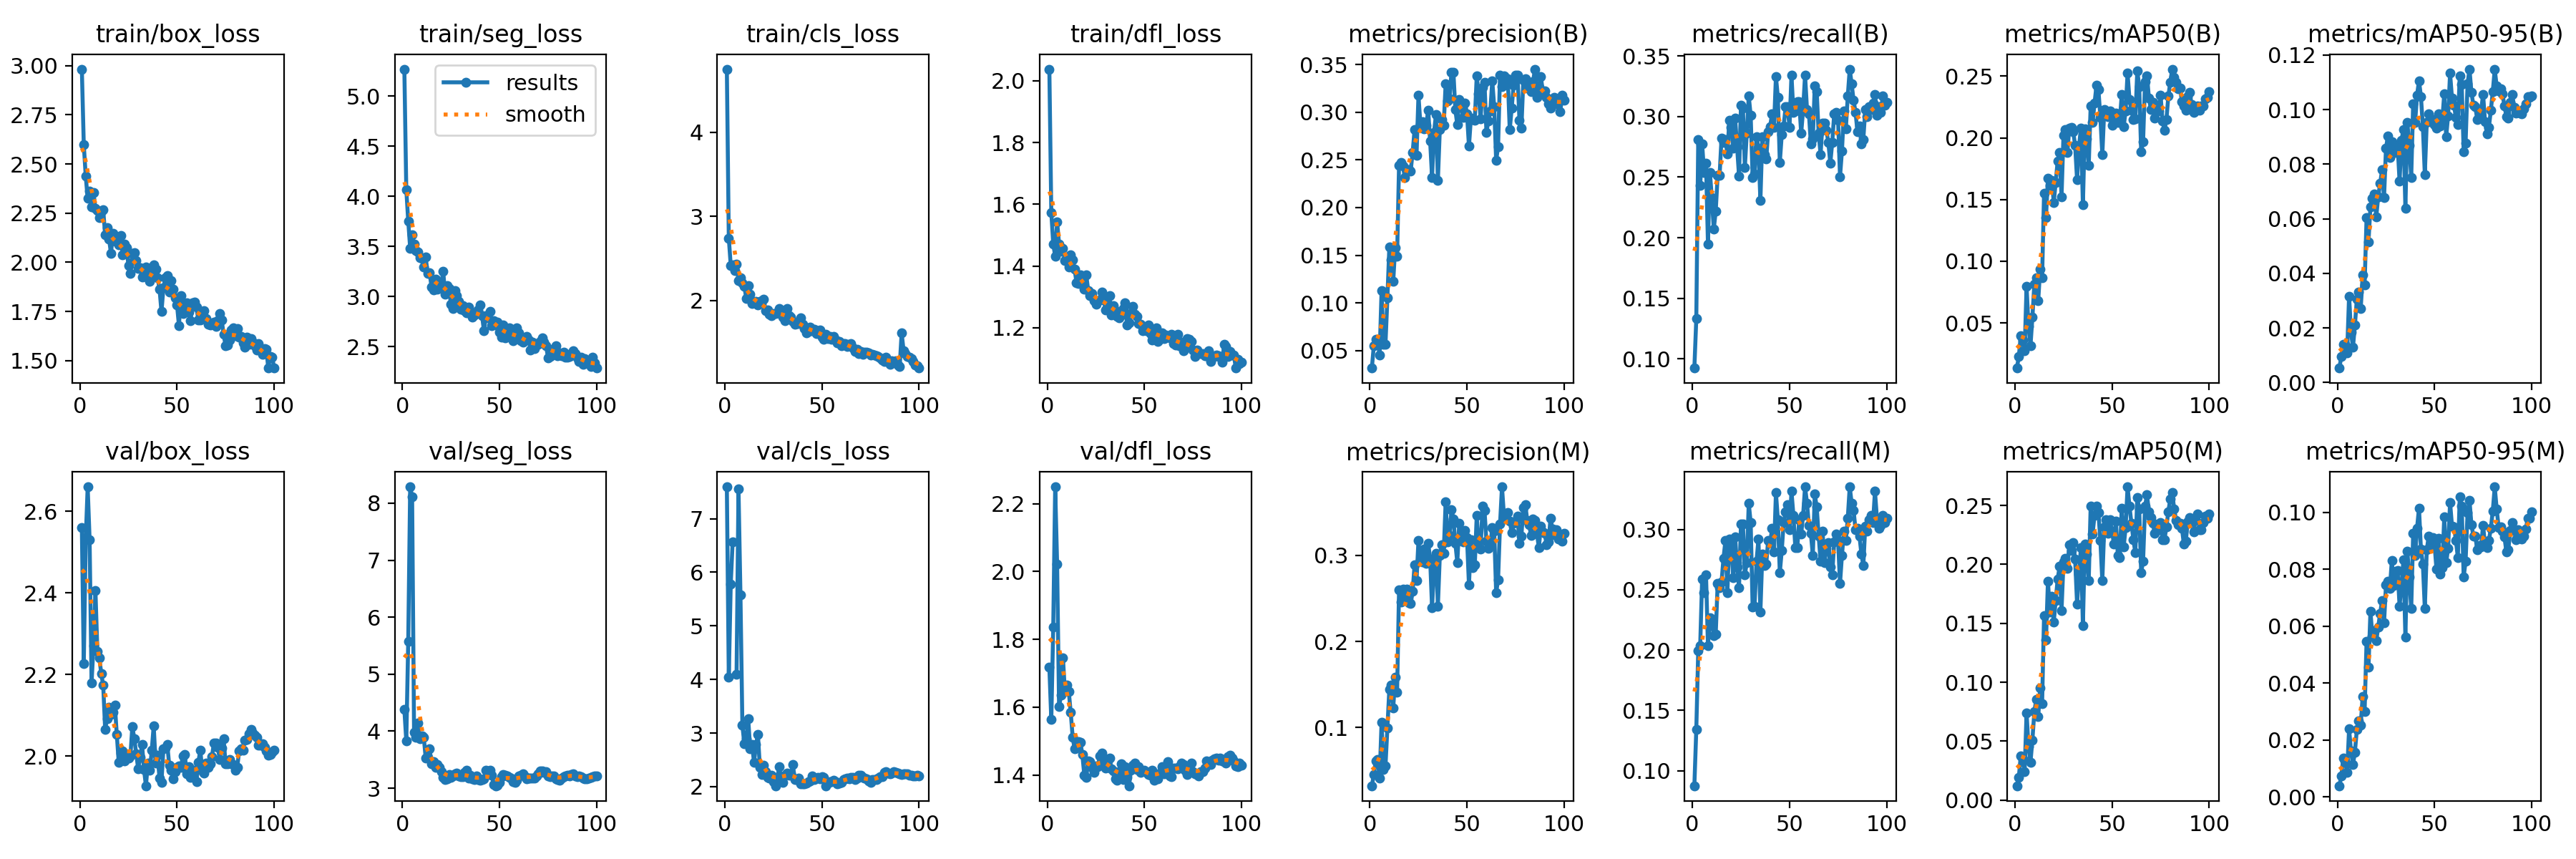

The table this chart was drawn from, first rows:
epoch, time, train/box_loss, train/seg_loss, train/cls_loss, train/dfl_loss, metrics/precision(B), metrics/recall(B), metrics/mAP50(B), metrics/mAP50-95(B), metrics/precision(M), metrics/recall(M), metrics/mAP50(M), metrics/mAP50-95(M), val/box_loss, val/seg_loss, val/cls_loss, val/dfl_loss, lr/pg0, lr/pg1, lr/pg2
1, 7.098, 2.982, 5.271, 4.751, 2.038, 0.03167, 0.09248, 0.01334, 0.00527, 0.03217, 0.08755, 0.01212, 0.0039, 2.56, 4.382, 7.595, 1.717, 0.0002334, 0.0002334, 0.0002334
2, 12.42, 2.598, 4.067, 2.743, 1.574, 0.05483, 0.1332, 0.02256, 0.00955, 0.04488, 0.1344, 0.01929, 0.00729, 2.226, 3.83, 4.046, 1.563, 0.0004786, 0.0004786, 0.0004786
3, 17.59, 2.439, 3.755, 2.419, 1.471, 0.06145, 0.2811, 0.03936, 0.01405, 0.06098, 0.1998, 0.03731, 0.01373, 2.532, 5.576, 5.779, 1.837, 0.000719, 0.000719, 0.000719
4, 22.78, 2.324, 3.483, 2.423, 1.432, 0.05927, 0.2429, 0.03615, 0.01408, 0.06242, 0.2034, 0.03494, 0.01253, 2.66, 8.287, 6.573, 2.25, 0.0009543, 0.0009543, 0.0009543
5, 27.98, 2.363, 3.616, 2.354, 1.543, 0.04534, 0.2774, 0.02715, 0.0107, 0.04123, 0.2589, 0.02429, 0.00852, 2.53, 8.115, inf, 2.022, 0.001185, 0.001185, 0.001185
6, 33.19, 2.283, 3.523, 2.436, 1.472, 0.1129, 0.254, 0.07958, 0.03167, 0.1061, 0.2478, 0.07395, 0.02388, 2.179, 3.978, 4.094, 1.602, 0.00141, 0.00141, 0.00141
7, 38.4, 2.354, 3.463, 2.234, 1.448, 0.05662, 0.2614, 0.04714, 0.01855, 0.05127, 0.2626, 0.0454, 0.0161, 2.271, 3.893, 7.557, 1.635, 0.001568, 0.001568, 0.001568
8, 43.58, 2.273, 3.444, 2.271, 1.457, 0.05646, 0.1948, 0.03116, 0.01287, 0.05495, 0.2034, 0.03182, 0.01129, 2.406, 4.15, 5.583, 1.745, 0.001551, 0.001551, 0.001551
9, 48.7, 2.264, 3.389, 2.214, 1.417, 0.1051, 0.254, 0.05444, 0.02094, 0.09918, 0.2269, 0.05103, 0.01571, 2.257, 3.868, 3.147, 1.647, 0.001535, 0.001535, 0.001535
10, 54.03, 2.226, 3.379, 2.173, 1.423, 0.1586, 0.2331, 0.0816, 0.03051, 0.1447, 0.2232, 0.07494, 0.02362, 2.241, 3.917, 2.797, 1.664, 0.001518, 0.001518, 0.001518
11, 59.22, 2.261, 3.294, 2.025, 1.398, 0.1455, 0.2072, 0.08664, 0.03305, 0.1489, 0.2121, 0.08545, 0.0266, 2.202, 3.895, 2.895, 1.647, 0.001502, 0.001502, 0.001502
12, 64.46, 2.267, 3.393, 2.177, 1.437, 0.1226, 0.222, 0.06807, 0.02711, 0.1228, 0.2133, 0.07085, 0.02529, 2.173, 3.524, 3.269, 1.584, 0.001485, 0.001485, 0.001485
13, 69.56, 2.139, 3.229, 2.075, 1.421, 0.158, 0.2515, 0.09378, 0.03931, 0.1582, 0.2552, 0.09513, 0.03538, 2.066, 3.54, 2.704, 1.512, 0.001469, 0.001469, 0.001469
14, 74.76, 2.177, 3.238, 1.965, 1.389, 0.1487, 0.2515, 0.08645, 0.03575, 0.141, 0.2515, 0.08174, 0.03005, 2.092, 3.687, 2.784, 1.476, 0.001452, 0.001452, 0.001452
15, 79.86, 2.119, 3.098, 1.975, 1.346, 0.2445, 0.2824, 0.1552, 0.06029, 0.26, 0.2565, 0.1564, 0.05461, 2.119, 3.433, 2.451, 1.479, 0.001436, 0.001436, 0.001436
16, 85.1, 2.045, 3.068, 1.987, 1.343, 0.2471, 0.2787, 0.1355, 0.05159, 0.2461, 0.2762, 0.1356, 0.04565, 2.101, 3.467, 2.786, 1.499, 0.001419, 0.001419, 0.001419
17, 90.45, 2.148, 3.176, 1.95, 1.372, 0.2432, 0.2811, 0.1675, 0.06442, 0.2611, 0.2907, 0.1858, 0.06522, 2.107, 3.359, 2.976, 1.496, 0.001403, 0.001403, 0.001403
18, 95.78, 2.107, 3.075, 1.987, 1.351, 0.2316, 0.2691, 0.1613, 0.06745, 0.2505, 0.2478, 0.1597, 0.05638, 2.125, 3.41, 2.366, 1.46, 0.001386, 0.001386, 0.001386
19, 101, 2.112, 3.098, 1.996, 1.326, 0.24, 0.2972, 0.1658, 0.06899, 0.2607, 0.2922, 0.1728, 0.05839, 2.052, 3.368, 2.23, 1.399, 0.00137, 0.00137, 0.00137
20, 106.2, 2.09, 3.111, 2.015, 1.371, 0.2397, 0.291, 0.1476, 0.06075, 0.245, 0.2885, 0.1511, 0.05477, 1.984, 3.29, 2.406, 1.393, 0.001353, 0.001353, 0.001353
21, 111.6, 2.138, 3.253, 1.882, 1.321, 0.2385, 0.2737, 0.1641, 0.06798, 0.2438, 0.2602, 0.1696, 0.05973, 2.006, 3.184, 2.285, 1.441, 0.001337, 0.001337, 0.001337
22, 116.6, 2.038, 3.025, 1.886, 1.304, 0.2579, 0.2984, 0.1811, 0.07296, 0.2581, 0.2939, 0.1874, 0.06449, 2.013, 3.155, 2.173, 1.44, 0.00132, 0.00132, 0.00132
23, 122, 2.093, 3.107, 1.835, 1.31, 0.2816, 0.275, 0.1881, 0.07784, 0.2894, 0.2688, 0.1982, 0.06905, 1.988, 3.17, 2.163, 1.423, 0.001304, 0.001304, 0.001304
24, 127.4, 2.076, 3.078, 1.818, 1.289, 0.2549, 0.251, 0.1522, 0.06766, 0.2709, 0.2515, 0.161, 0.0611, 1.997, 3.239, 2.217, 1.407, 0.001287, 0.001287, 0.001287
25, 132.6, 1.983, 2.925, 1.848, 1.276, 0.3174, 0.3095, 0.2023, 0.08579, 0.3174, 0.3046, 0.2019, 0.07447, 1.995, 3.191, 2.099, 1.428, 0.001271, 0.001271, 0.001271
26, 138, 1.944, 2.881, 1.844, 1.288, 0.2872, 0.307, 0.2069, 0.09038, 0.2944, 0.3046, 0.2051, 0.07572, 2, 3.22, 2.018, 1.424, 0.001254, 0.001254, 0.001254
27, 143.2, 2.046, 3.057, 1.85, 1.29, 0.2902, 0.2582, 0.1881, 0.08233, 0.2923, 0.2626, 0.1968, 0.0732, 2.072, 3.251, 2.175, 1.457, 0.001238, 0.001238, 0.001238
28, 148.6, 2.051, 3.009, 1.902, 1.316, 0.2826, 0.2861, 0.2077, 0.08807, 0.3077, 0.2725, 0.2168, 0.08301, 2.043, 3.261, 2.367, 1.464, 0.001221, 0.001221, 0.001221
29, 153.9, 2.007, 2.953, 1.851, 1.291, 0.286, 0.3169, 0.2087, 0.08483, 0.2905, 0.3218, 0.2119, 0.07436, 2.006, 3.215, 2.138, 1.44, 0.001205, 0.001205, 0.001205
30, 159.1, 1.967, 2.872, 1.802, 1.258, 0.3024, 0.3009, 0.2051, 0.08415, 0.3144, 0.3058, 0.2183, 0.07917, 1.969, 3.204, 2.085, 1.421, 0.001188, 0.001188, 0.001188
31, 164.2, 1.971, 2.909, 1.764, 1.268, 0.2698, 0.2497, 0.1941, 0.08686, 0.2961, 0.2355, 0.2045, 0.0796, 1.996, 3.203, 2.213, 1.44, 0.001172, 0.001172, 0.001172
32, 169.3, 1.923, 2.863, 1.907, 1.305, 0.2318, 0.2526, 0.166, 0.07372, 0.2395, 0.2365, 0.1665, 0.06706, 2.028, 3.278, 2.247, 1.45, 0.001155, 0.001155, 0.001155
33, 174.5, 1.928, 2.841, 1.822, 1.241, 0.2784, 0.2836, 0.1934, 0.08885, 0.2849, 0.2737, 0.1916, 0.07457, 1.967, 3.316, 2.211, 1.419, 0.001139, 0.001139, 0.001139
34, 179.7, 1.978, 2.897, 1.802, 1.271, 0.2974, 0.2741, 0.208, 0.09275, 0.3028, 0.2918, 0.2145, 0.08334, 1.927, 3.182, 2.241, 1.412, 0.001122, 0.001122, 0.001122
35, 184.9, 1.931, 2.85, 1.753, 1.255, 0.2284, 0.2306, 0.1455, 0.06377, 0.2409, 0.2318, 0.1479, 0.05606, 1.983, 3.221, 2.408, 1.389, 0.001106, 0.001106, 0.001106
36, 190.1, 1.903, 2.794, 1.721, 1.238, 0.2821, 0.2836, 0.2075, 0.09529, 0.3001, 0.2799, 0.2176, 0.08644, 1.964, 3.166, 2.131, 1.384, 0.001089, 0.001089, 0.001089
37, 195.5, 1.948, 2.817, 1.726, 1.233, 0.292, 0.2685, 0.1992, 0.08694, 0.3122, 0.27, 0.2088, 0.07726, 2.014, 3.15, 2.131, 1.409, 0.001073, 0.001073, 0.001073
38, 200.5, 1.987, 2.831, 1.727, 1.242, 0.2862, 0.265, 0.1775, 0.07517, 0.3027, 0.2713, 0.1863, 0.06611, 2.074, 3.211, 2.164, 1.433, 0.001056, 0.001056, 0.001056
39, 205.5, 1.964, 2.864, 1.796, 1.262, 0.3301, 0.2873, 0.2258, 0.1022, 0.3626, 0.2911, 0.2492, 0.09252, 1.982, 3.157, 2.048, 1.386, 0.00104, 0.00104, 0.00104
40, 210.8, 1.922, 2.917, 1.722, 1.281, 0.3115, 0.2918, 0.2128, 0.09526, 0.316, 0.2885, 0.2261, 0.0849, 2.002, 3.137, 2.052, 1.425, 0.001023, 0.001023, 0.001023
41, 216, 1.864, 2.809, 1.667, 1.209, 0.3143, 0.3021, 0.2282, 0.1053, 0.3229, 0.3009, 0.2418, 0.0944, 1.946, 3.147, 2.053, 1.392, 0.001007, 0.001007, 0.001007
42, 221.2, 1.749, 2.66, 1.615, 1.215, 0.3421, 0.291, 0.2426, 0.1105, 0.3533, 0.2811, 0.2497, 0.1015, 1.936, 3.164, 2.066, 1.368, 0.0009904, 0.0009904, 0.0009904
43, 226.4, 1.869, 2.807, 1.635, 1.247, 0.3416, 0.3329, 0.2391, 0.1048, 0.3426, 0.3305, 0.2439, 0.08699, 2.018, 3.309, 2.088, 1.413, 0.0009739, 0.0009739, 0.0009739
44, 231.5, 1.921, 2.789, 1.682, 1.269, 0.3025, 0.3157, 0.2168, 0.0937, 0.3139, 0.3083, 0.2201, 0.08178, 2.02, 3.261, 2.101, 1.429, 0.0009574, 0.0009574, 0.0009574
45, 236.8, 1.931, 2.853, 1.638, 1.244, 0.2867, 0.2621, 0.1862, 0.07619, 0.2919, 0.2643, 0.1861, 0.06617, 2.028, 3.312, 2.194, 1.435, 0.0009409, 0.0009409, 0.0009409
46, 241.9, 1.85, 2.713, 1.662, 1.236, 0.3134, 0.2848, 0.2233, 0.09532, 0.3378, 0.2824, 0.2318, 0.08671, 1.977, 3.222, 2.132, 1.417, 0.0009244, 0.0009244, 0.0009244
47, 247.2, 1.907, 2.763, 1.611, 1.214, 0.308, 0.2925, 0.22, 0.0983, 0.3222, 0.306, 0.2378, 0.09165, 1.965, 3.064, 2.159, 1.425, 0.0009078, 0.0009078, 0.0009078
48, 252.4, 1.864, 2.72, 1.641, 1.21, 0.2945, 0.3083, 0.2174, 0.09545, 0.3157, 0.3144, 0.2262, 0.08777, 1.944, 3.043, 2.178, 1.407, 0.0008913, 0.0008913, 0.0008913
49, 257.5, 1.819, 2.742, 1.651, 1.191, 0.3097, 0.3083, 0.2216, 0.09646, 0.329, 0.3205, 0.2377, 0.09123, 1.961, 3.055, 2.151, 1.412, 0.0008748, 0.0008748, 0.0008748
50, 262.5, 1.784, 2.644, 1.568, 1.198, 0.2982, 0.291, 0.2101, 0.09445, 0.3206, 0.2996, 0.228, 0.08893, 1.972, 3.102, 2.182, 1.414, 0.0008583, 0.0008583, 0.0008583
51, 267.6, 1.679, 2.598, 1.538, 1.191, 0.2643, 0.3342, 0.2129, 0.09307, 0.2655, 0.3317, 0.2171, 0.07998, 1.976, 3.207, 2.168, 1.407, 0.0008418, 0.0008418, 0.0008418
52, 272.8, 1.83, 2.718, 1.6, 1.208, 0.2938, 0.3033, 0.2204, 0.09847, 0.3186, 0.312, 0.2366, 0.09085, 1.972, 3.239, 2.017, 1.4, 0.0008253, 0.0008253, 0.0008253
53, 278, 1.741, 2.591, 1.548, 1.181, 0.2921, 0.3047, 0.2126, 0.09384, 0.286, 0.2848, 0.2076, 0.07823, 2, 3.224, 2.067, 1.4, 0.0008088, 0.0008088, 0.0008088
54, 283.2, 1.761, 2.636, 1.575, 1.161, 0.2916, 0.312, 0.2138, 0.09608, 0.2888, 0.2848, 0.2059, 0.0805, 2.004, 3.216, 2.091, 1.413, 0.0007923, 0.0007923, 0.0007923
55, 288.5, 1.794, 2.689, 1.541, 1.194, 0.3379, 0.312, 0.235, 0.1058, 0.3466, 0.3083, 0.2474, 0.09846, 1.956, 3.193, 2.094, 1.385, 0.0007758, 0.0007758, 0.0007758
56, 293.6, 1.747, 2.625, 1.578, 1.199, 0.3196, 0.2861, 0.2091, 0.09011, 0.3099, 0.2963, 0.215, 0.08228, 1.973, 3.18, 2.121, 1.394, 0.0007593, 0.0007593, 0.0007593
57, 298.8, 1.705, 2.556, 1.534, 1.155, 0.2932, 0.3058, 0.2219, 0.09772, 0.3075, 0.312, 0.2312, 0.08736, 1.947, 3.118, 2.088, 1.388, 0.0007428, 0.0007428, 0.0007428
58, 304, 1.793, 2.6, 1.499, 1.163, 0.3261, 0.3342, 0.2526, 0.1133, 0.3573, 0.3354, 0.2659, 0.1035, 1.95, 3.097, 2.051, 1.405, 0.0007263, 0.0007263, 0.0007263
59, 309.4, 1.797, 2.687, 1.51, 1.185, 0.3311, 0.3058, 0.2309, 0.1041, 0.3526, 0.3218, 0.2492, 0.09516, 1.966, 3.14, 2.071, 1.424, 0.0007098, 0.0007098, 0.0007098
60, 314.7, 1.772, 2.64, 1.465, 1.164, 0.2789, 0.3021, 0.2221, 0.1015, 0.3164, 0.3033, 0.2348, 0.09494, 1.937, 3.214, 2.08, 1.404, 0.0006933, 0.0006933, 0.0006933
... 40 more rows
